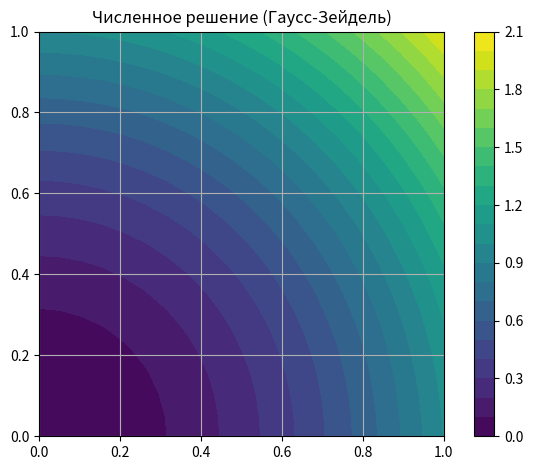

Write Python code to recreate this figure.
import numpy as np
import matplotlib.pyplot as plt
from mpl_toolkits.mplot3d import Axes3D

def calc_z(u, ex):
    return np.abs(u - ex).max() # * 1e-12

def solve_poisson_gauss_seidel():
    # Параметры сетки
    nx = 20  # количество узлов по x
    ny = 20  # количество узлов по y
    dx = 1.0 / (nx - 1)
    dy = 1.0 / (ny - 1)

    h_sq = 1 / dx**2
    k_sq = 1 / dy**2
    a_star  = -2 * (h_sq + k_sq)
    
    # Инициализация сетки
    u = np.zeros((ny, nx))
    x = np.linspace(0, 1, nx)
    y = np.linspace(0, 1, ny)
    
    # Установка граничных условий
    # Левая граница: u(0, y) = y^2 (Дирихле)
    u[:, 0] = y**2
    
    # Правая граница: du/dn = 2x (Нейман)
    # Используем одностороннюю разность: (u[:, -1] - u[:, -2])/dx = 2x | (x = 1) = 2
    u[:, -1] = u[:, -2] + 2 * dx
    
    # Верхняя граница: u(x, 1) = x^2 + 1 (Дирихле)
    u[-1, :] = x**2 + 1
    
    # Нижняя граница: u(x, 0) = x^2 (Дирихле)
    u[0, :] = x**2

    # Правая часть уравнения Пуассона (f(x,y) = 4)
    f = 4 * np.ones((ny, nx))
    
    # Параметры итерационного процесса
    max_iter = 10000
    tolerance = 1e-14
    
    # Итерационный процесс (метод Гаусса-Зейделя без релаксации)
    for iteration in range(max_iter):
        u_old = u.copy()
        
        for j in range(1, ny-1):
            for i in range(1, nx-1):
                u[j, i] = ((u[j, i+1] + u[j, i-1]) * h_sq + (u[j+1, i] + u[j-1, i]) * k_sq - f[j, i]) / -a_star
        
        # Обновление граничного условия Неймана на правой границе
        u[:, -1] = u[:, -2] + 2 * dx 
        
        # Проверка сходимости
        residual = np.linalg.norm(u - u_old)
        if residual < tolerance:
            print(f"Сходимость достигнута на итерации {iteration}")
            print(f"Точность: {residual}")
            break
    
    # Точное решение
    exact = np.zeros((ny, nx))
    for j in range(ny):
        for i in range(nx):
            exact[j, i] = x[i]**2 + y[j]**2
    
    error = calc_z(u, exact)
    print(f"Погрешность: {error}")
    
    # Визуализация
    X, Y = np.meshgrid(x, y)
    
    fig = plt.figure()#figsize=(12, 5))
    
    ax1 = fig.add_subplot(111)
    ax1.set_box_aspect(1.0)
    cm = ax1.contourf(X, Y, u, levels = 20)
    ax1.set_title('Численное решение (Гаусс-Зейдель)')
    
    # ax2 = fig.add_subplot(122)
    # cm = ax2.contourf(X, Y, exact)
    # ax2.set_title('Точное решение')

    fig.colorbar(cm)
    
    plt.grid()
    plt.tight_layout()
    plt.show()
    
    return u, exact

# Запуск решения
numerical_solution, exact_solution = solve_poisson_gauss_seidel() 
